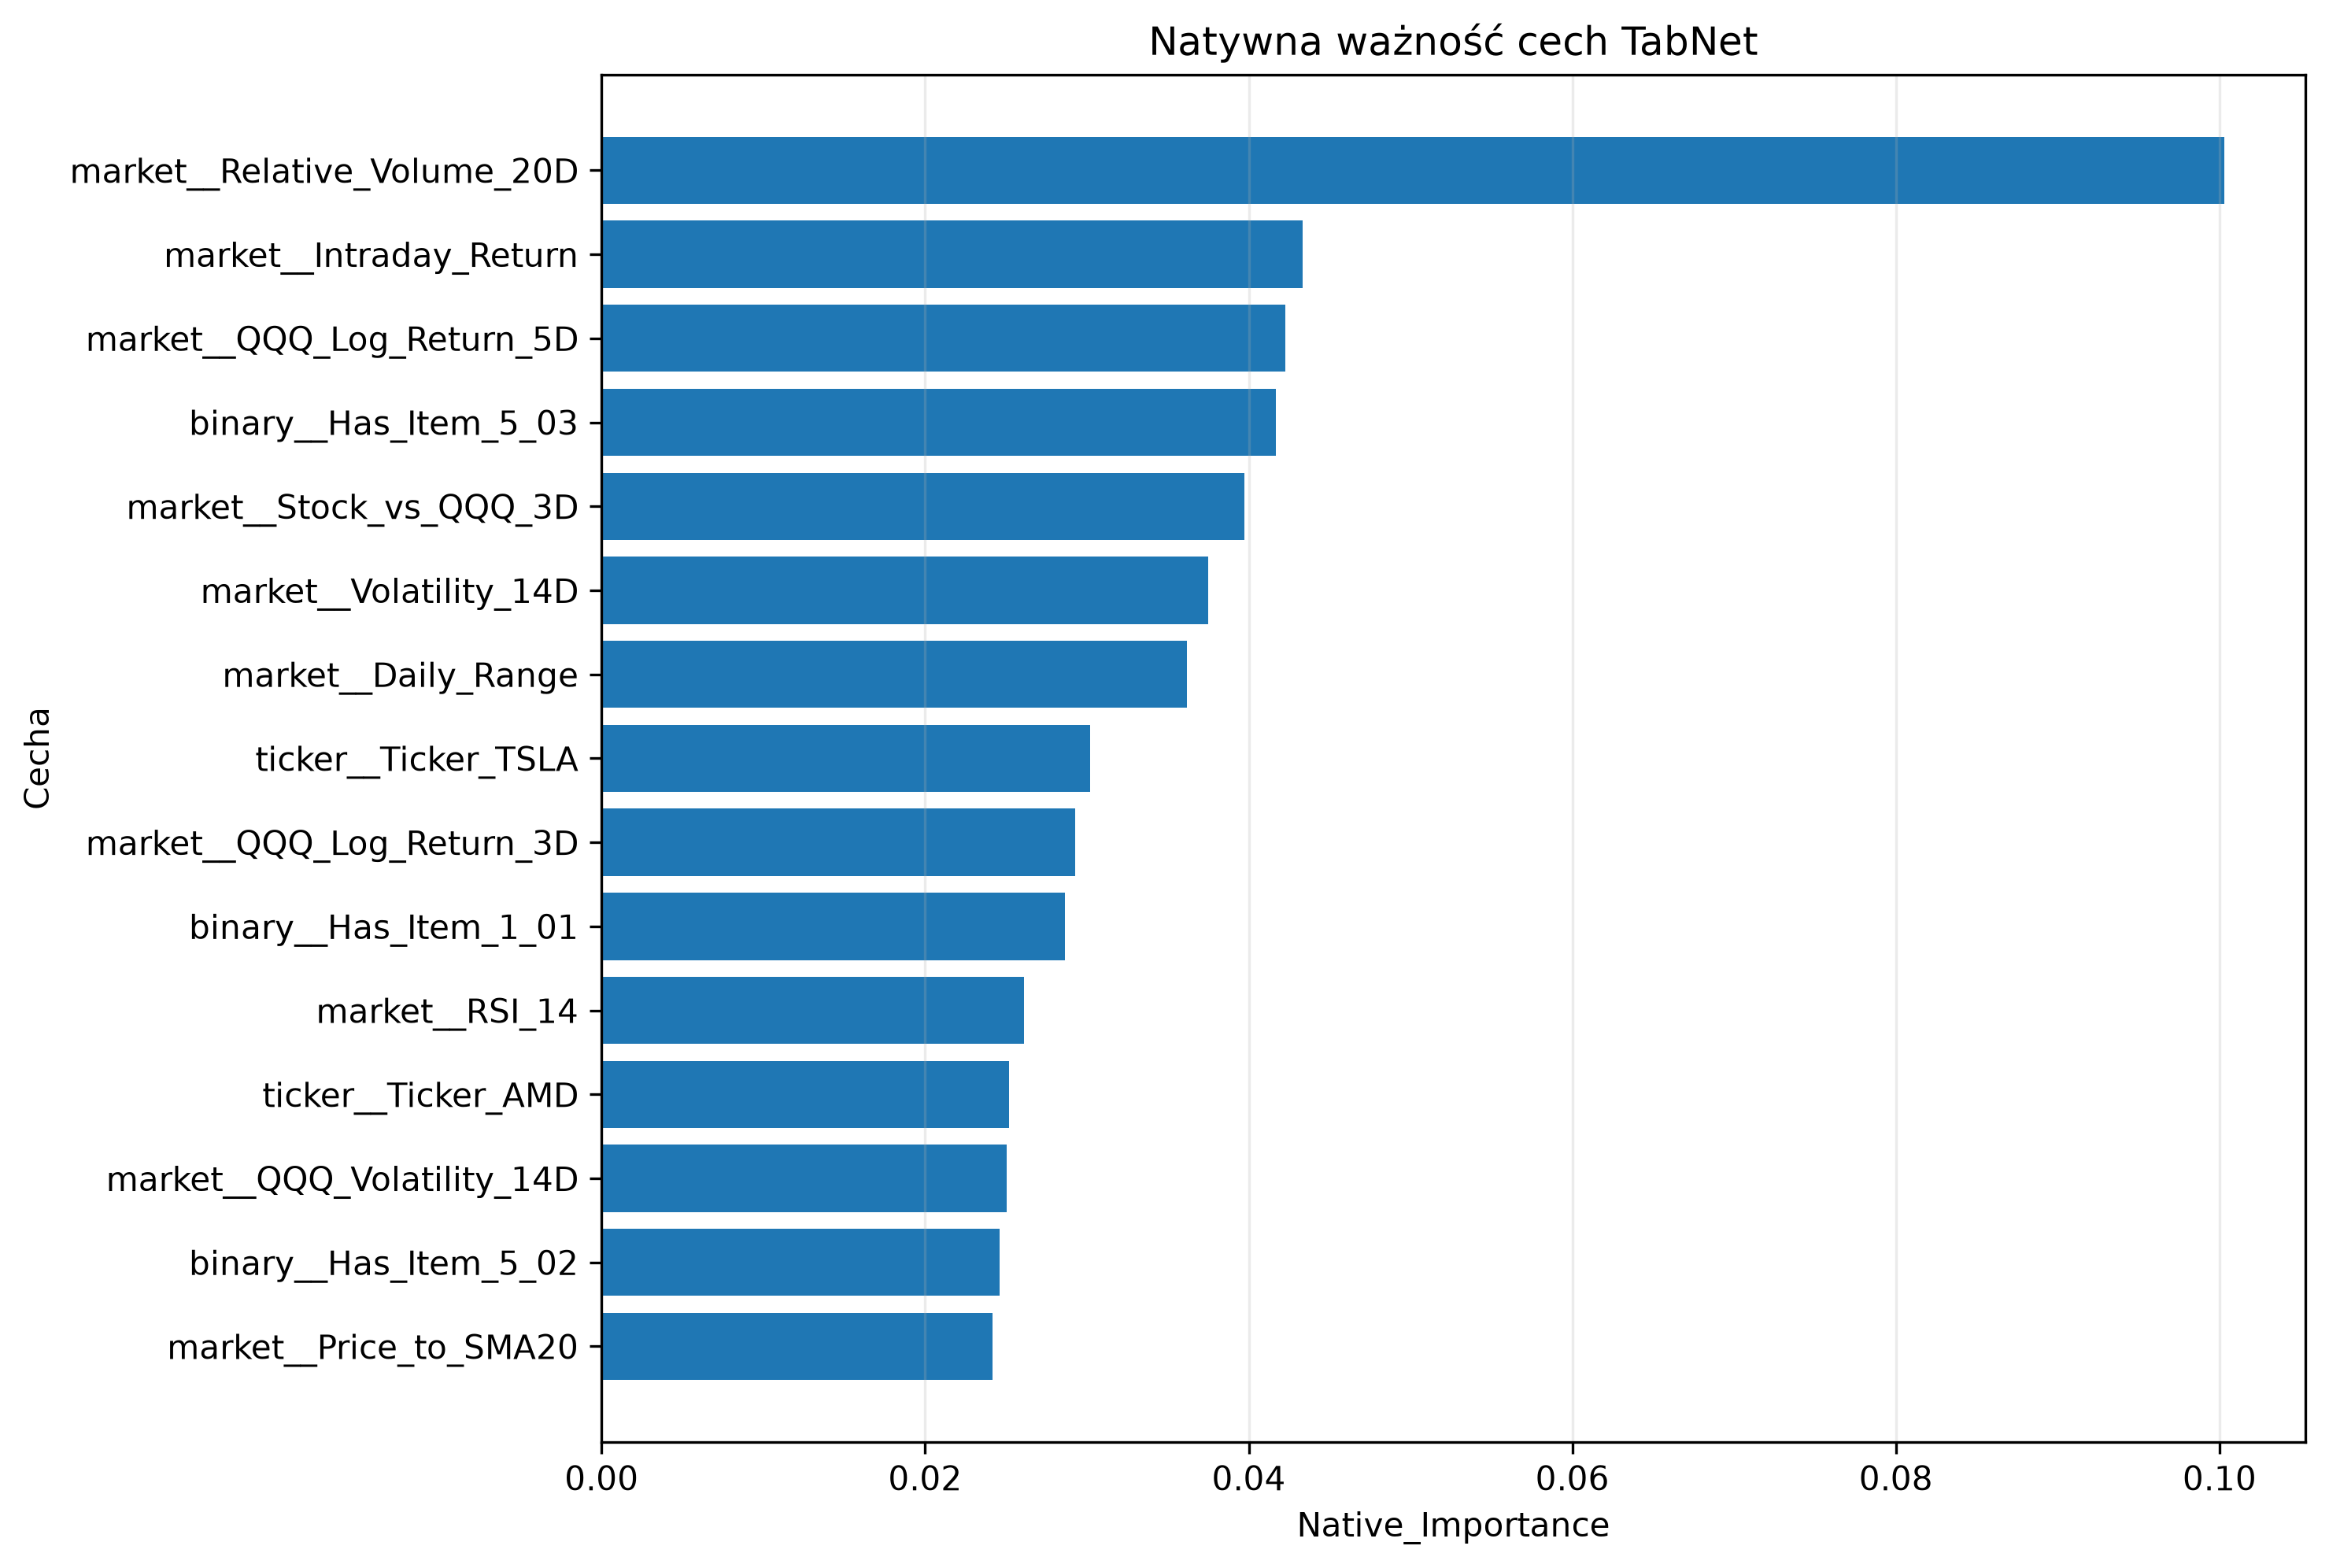

The table this chart was drawn from, first rows:
Feature, Native_Importance, Rank
market__Relative_Volume_20D, 0.1003, 1
market__Intraday_Return, 0.04334, 2
market__QQQ_Log_Return_5D, 0.04228, 3
binary__Has_Item_5_03, 0.0417, 4
market__Stock_vs_QQQ_3D, 0.03972, 5
market__Volatility_14D, 0.03747, 6
market__Daily_Range, 0.03618, 7
ticker__Ticker_TSLA, 0.03022, 8
market__QQQ_Log_Return_3D, 0.02927, 9
binary__Has_Item_1_01, 0.02865, 10
market__RSI_14, 0.02613, 11
ticker__Ticker_AMD, 0.02521, 12
market__QQQ_Volatility_14D, 0.02504, 13
binary__Has_Item_5_02, 0.0246, 14
market__Price_to_SMA20, 0.02418, 15
binary__Has_Item_7_01, 0.02299, 16
ticker__Ticker_NFLX, 0.02221, 17
market__QQQ_Log_Return_1D, 0.02162, 18
ticker__Ticker_AAPL, 0.02147, 19
market__Stock_vs_QQQ_5D, 0.02103, 20
binary__Has_Event_Guidance, 0.02084, 21
ticker__Ticker_NVDA, 0.02059, 22
binary__Has_Item_5_07, 0.02028, 23
binary__Has_Item_2_01, 0.02021, 24
binary__Has_Event_Earnings, 0.01977, 25
ticker__Ticker_MSFT, 0.01903, 26
ticker__Ticker_AVGO, 0.01787, 27
ticker__Ticker_GOOGL, 0.01727, 28
binary__Has_Item_8_01, 0.01715, 29
binary__Has_Item_2_03, 0.01708, 30
ticker__Ticker_AMZN, 0.01689, 31
binary__Has_Item_1_02, 0.01646, 32
binary__Has_Event_Buyback, 0.01559, 33
ticker__Ticker_INTC, 0.01505, 34
ticker__Ticker_QCOM, 0.01488, 35
market__Stock_vs_QQQ_1D, 0.01475, 36
binary__Has_Item_2_02, 0.01472, 37
binary__Has_EX99, 0.01375, 38
ticker__Ticker_META, 0.01224, 39
ticker__Ticker_ADBE, 0.012, 40
